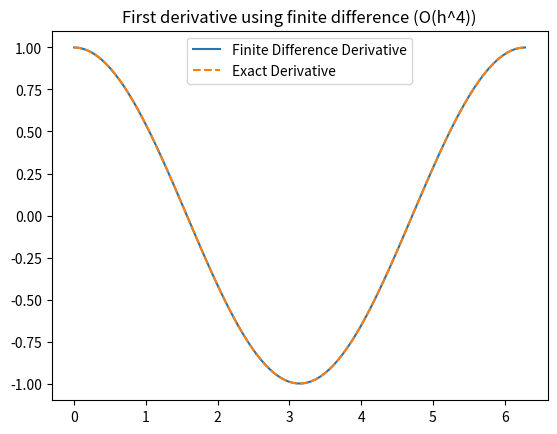

Reproduce this figure in Python.
import numpy as np
from scipy import stats
from scipy.integrate import trapezoid

def average(data, mode='arithmetic', weights=None, window=2, time=None):
    """
    Compute column-wise averages over a 2D data array with multiple modes.
    
    Parameters:
        data (array-like): 2D iterable of shape (n_samples, n_features). May contain np.nan, None, or ''.
        mode (str): Averaging mode. Options:
            - 'arithmetic': Simple mean (default)
            - 'weighted': Weighted average (requires `weights`)
            - 'geometric': Geometric mean
            - 'harmonic': Harmonic mean
            - 'median': Median
            - 'mode': Most frequent value
            - 'moving': Moving average (requires `window`)
            - 'trapezoidal': Integral-based average (requires `time`)
        weights (array-like): Optional. Weights for 'weighted' mode.
        window (int): Window size for 'moving' average.
        time (array-like): Time values for 'trapezoidal' mode.

    Returns:
        numpy.ndarray: 1D or 2D array of averages per column. Missing columns → None; partial NaN → skip; all-NaN → np.nan.
    """
    data = np.asarray(data, dtype=object)

    if data.size == 0:
        return np.array([], dtype=object)

    n_rows, n_cols = data.shape if data.ndim == 2 else (len(data), 1)
    results = []

    if mode == 'moving':
        # Moving average returns 2D output
        moving_results = []
        for col in range(n_cols):
            col_data = np.array([x[col] if isinstance(x, (list, tuple, np.ndarray)) else x for x in data], dtype=object)
            valid = np.array([(x if isinstance(x, (int, float, np.number)) and not np.isnan(x) else np.nan) for x in col_data])
            col_result = []
            for i in range(n_rows - window + 1):
                window_vals = valid[i:i + window]
                if np.all(np.isnan(window_vals)):
                    col_result.append(None)
                else:
                    col_result.append(np.nanmean(window_vals))
            moving_results.append(col_result)
        return np.array(moving_results, dtype=object).T

    for col in range(n_cols):
        column = np.array([row[col] if isinstance(row, (list, tuple, np.ndarray)) else row for row in data], dtype=object)
        valid = np.array([
            x if isinstance(x, (int, float, np.number)) and not isinstance(x, bool) and not (isinstance(x, float) and np.isnan(x)) else np.nan
            for x in column
        ], dtype=float)
        valid_mask = ~np.isnan(valid)
        valid_vals = valid[valid_mask]

        if len(valid_vals) == 0:
            if np.all(np.equal(column, None)) or np.all(column == ''):
                results.append(None)
            else:
                results.append(np.nan)
            continue

        if mode == 'arithmetic':
            results.append(np.nanmean(valid_vals))

        elif mode == 'weighted':
            if weights is None:
                raise ValueError("Weights are required for weighted average.")
            w = np.asarray(weights, dtype=float)
            w = w[valid_mask]
            results.append(np.average(valid_vals, weights=w))

        elif mode == 'geometric':
            results.append(stats.gmean(valid_vals))

        elif mode == 'harmonic':
            results.append(stats.hmean(valid_vals))

        elif mode == 'median':
            results.append(np.nanmedian(valid_vals))

        elif mode == 'mode':
            m = stats.mode(valid_vals, nan_policy='omit')
            results.append(m.mode[0] if len(m.mode) else np.nan)

        elif mode == 'trapezoidal':
            if time is None:
                raise ValueError("Time values are required for trapezoidal average.")
            t = np.asarray(time, dtype=float)
            valid_t = t[valid_mask]
            values = valid_vals
            if len(values) < 2:
                results.append(np.nan)
            else:
                integral = trapezoid(values, x=valid_t)
                duration = valid_t[-1] - valid_t[0]
                results.append(integral / duration if duration != 0 else np.nan)

        else:
            raise ValueError(f"Unsupported averaging mode: {mode}")

    return np.array(results, dtype=object)

def safe_divide(numerator, denominator, warnings=False):
    """
    Safely divide two numbers (scalars, arrays, or combinations thereof),
    avoiding division by zero or invalid operations and propagating NaNs
    from numerator or denominator.

    Parameters:
    ----------
    numerator : float, int, array-like
        The numerator(s) in the division.
    denominator : float, int, array-like
        The denominator(s) in the division.
    warnings: bool
        When True, prints warnings to the terminal

    Returns:
    -------
    result : float or np.ndarray
        The result of the division. Any division by zero or invalid result
        (e.g., inf, -inf, nan) is replaced with np.nan.
        Also, if numerator or denominator is NaN at any position, result is NaN there.

    """
    numerator = np.asarray(numerator, dtype=float)
    denominator = np.asarray(denominator, dtype=float)

    # Detect division by zero positions before division
    zero_div_mask = (denominator == 0)

    with np.errstate(divide='ignore', invalid='ignore'):
        result = np.true_divide(numerator, denominator)

    # Create a mask where numerator or denominator is nan
    nan_mask = np.isnan(numerator) | np.isnan(denominator)

    # Also replace inf, -inf, and nan in result with nan
    invalid_mask = ~np.isfinite(result)

    # Combine masks so that all invalid places are nan
    combined_mask = nan_mask | invalid_mask

    if np.any(zero_div_mask):
        if warnings == True:
            print("Error: Division by zero encountered.")

    if np.isscalar(result):
        if combined_mask:
            return np.nan
        return result

    result[combined_mask] = np.nan

    return result

def derivative_FDM(y, x, derivative, accuracy):
    """
    Compute the finite difference derivative of a function with uniform spacing.
    
    Parameters:
        y : np.ndarray
            Vector of function values.
        x : np.ndarray
            Vector of grid points (must be uniformly spaced).
        derivative : int
            Order of the derivative to compute (e.g., 1 for first derivative).
        accuracy : int
            Desired order of accuracy (e.g., 2 for O(h^2)).
    
    Returns:
        dy_dx : np.ndarray
            Vector of the derivative values at each point.
        x_used : np.ndarray
            Possibly trimmed x corresponding to dy_dx.
        error_term : str
            The truncation error term in big-O notation, e.g., "O(h^2)".
    """

    CD_COEFFS = {
    (1, 2):  [ -0.5, 0, 0.5 ],
    (1, 4):  [ 1/12, -2/3, 0, 2/3, -1/12 ],
    (1, 6):  [ -1/60, 3/20, -3/4, 0, 3/4, -3/20, 1/60 ],
    (1, 8):  [ 1/280, -4/105, 1/5, -4/5, 0, 4/5, -1/5, 4/105, -1/280 ],
    (2, 2):  [ 1, -2, 1 ],
    (2, 4):  [ -1/12, 4/3, -5/2, 4/3, -1/12 ],
    (2, 6):  [ 1/90, -3/20, 3/2, -49/18, 3/2, -3/20, 1/90 ],
    (2, 8):  [ -1/560, 8/315, -1/5, 8/5, -205/72, 8/5, -1/5, 8/315, -1/560 ],
    (3, 2):  [ -0.5, 1, 0, -1, 0.5 ],
    (3, 4):  [ 1/8, -1, 13/8, 0, -13/8, 1, -1/8 ],
    (3, 6):  [ -7/240, 3/10, -169/120, 61/30, 0, -61/30, 169/120, -3/10, 7/240 ],
    (4, 2):  [ 1, -4, 6, -4, 1 ],
    (4, 4):  [ -1/6, 2, -13/2, 28/3, -13/2, 2, -1/6 ],
    (4, 6):  [ 7/240, -2/5, 169/60, -122/15, 91/8, -122/15, 169/60, -2/5, 7/240 ]
}
    
    FD_COEFFS = {
    (1, 1): [-1, 1],
    (1, 2): [-3/2, 2, -1/2],
    (1, 3): [-11/6, 3, -3/2, 1/3],
    (1, 4): [-25/12, 4, -3, 4/3, -1/4],
    (1, 5): [-137/60, 5, -5, 10/3, -5/4, 1/5],
    (1, 6): [-49/20, 6, -15/2, 20/3, -15/4, 6/5, -1/6],
    (2, 1): [1, -2, 1],
    (2, 2): [2, -5, 4, -1],
    (2, 3): [35/12, -26/3, 19/2, -14/3, 11/12],
    (2, 4): [15/4, -77/6, 107/6, -13, 61/12, -5/6],
    (2, 5): [203/45, -87/5, 117/4, -254/9, 33/2, -27/5, 137/180],
    (2, 6): [469/90, -223/10, 879/20, -949/18, 41, -201/10, 1019/180, -7/10],
    (3, 1): [-1, 3, -3, 1],
    (3, 2): [-5/2, 9, -12, 7, -3/2],
    (3, 3): [-17/4, 71/4, -59/2, 49/2, -41/4, 7/4],
    (3, 4): [-49/8, 29, -461/8, 62, -307/8, 13, -15/8],
    (4, 1): [1, -4, 6, -4, 1],
    (4, 2): [3, -14, 26, -24, 11, -2],
    (4, 3): [35/6, -31, 137/2, -242/3, 107/2, -19, 17/6],
    (4, 4): [28/3, -111/2, 142, -1219/6, 176, -185/2, 82/3, -7/2],
}
    
    BD_COEFFS = {
    (1, 1): [1, -1],
    (1, 2): [1/2, -2, 3/2],
    (1, 3): [-1/3, 3/2, -3, 11/6],
    (1, 4): [1/4, -4/3, 3, -4, 25/12],
    (1, 5): [-1/5, 5/4, -10/3, 5, -5, 137/60],
    (1, 6): [1/6, -6/5, 15/4, -20/3, 15/2, -6, 49/20],

    (2, 1): [1, -2, 1],
    (2, 2): [-1, 4, -5, 2],
    (2, 3): [11/12, -14/3, 19/2, -26/3, 35/12],
    (2, 4): [-5/6, 61/12, -13, 107/6, -77/6, 15/4],
    (2, 5): [137/180, -27/5, 33/2, -254/9, 117/4, -87/5, 203/45],
    (2, 6): [-7/10, 1019/180, -201/10, 41, -949/18, 879/20, -223/10, 469/90],

    (3, 1): [-1, 3, -3, 1],
    (3, 2): [3/2, -7, 12, -9, 5/2],
    (3, 3): [-7/4, 41/4, -49/2, 59/2, -71/4, 17/4],
    (3, 4): [15/8, -13, 307/8, -62, 461/8, -29, 49/8],

    (4, 1): [1, -4, 6, -4, 1],
    (4, 2): [-2, 11, -24, 26, -14, 3],
    (4, 3): [17/6, -19, 107/2, -242/3, 137/2, -31, 35/6],
    (4, 4): [-7/2, 82/3, -185/2, 176, -1219/6, 142, -111/2, 28/3],
}

    def CD(y, x, derivative=1, accuracy=4):
        """
        Central finite difference derivative calculation.
        
        Parameters:
            y : array_like
                Function values at discrete points.
            x : array_like
                Grid points (must be uniform).
            derivative : int
                Derivative order (1, 2, 3, 4).
            accuracy : int
                Order of accuracy (2, 4, 6, 8).
        
        Returns:
            dydx : ndarray
                Derivative array, only for valid central points.
        """
        y = np.asarray(y)
        x = np.asarray(x)
        h = x[1] - x[0]
        

        key = (derivative, accuracy)
        if key not in CD_COEFFS:
            raise ValueError(f"Unsupported derivative={derivative}, accuracy={accuracy}")

        coeffs = np.array(CD_COEFFS[key])
        stencil_size = len(coeffs)
        offset = stencil_size // 2

        dydx = np.full_like(y, np.nan, dtype=float)

        # Apply stencil at interior points
        for i in range(offset, len(y) - offset):
            window = y[i - offset:i + offset + 1]
            dydx[i] = np.dot(coeffs, window) / (h ** derivative)

        return dydx

    def FD(y, x, derivative=1, accuracy=4):
        """
        Forward finite difference derivative calculation (for uniform grids).
        
        Parameters:
            y : array_like
                Function values at discrete points.
            x : array_like
                Grid points (must be uniform).
            derivative : int
                Derivative order (1, 2, 3, 4).
            accuracy : int
                Order of accuracy (1, 2, ..., 6).
        
        Returns:
            dydx : ndarray
                Derivative array, only at valid forward points (rest are NaN).
        """
        y = np.asarray(y)
        x = np.asarray(x)
        h = x[1] - x[0]
        


        key = (derivative, accuracy)
        if key not in FD_COEFFS:
            raise ValueError(f"Unsupported derivative={derivative}, accuracy={accuracy}")

        coeffs = np.array(FD_COEFFS[key])
        stencil_size = len(coeffs)

        dydx = np.full_like(y, np.nan, dtype=float)

        for i in range(len(y) - stencil_size + 1):
            window = y[i:i + stencil_size]
            dydx[i] = np.dot(coeffs, window) / (h ** derivative)

        return dydx

    def BD(y, x, derivative=1, accuracy=4):
        """
        Backward finite difference derivative calculation (for uniform grids).
        
        Parameters:
            y : array_like
                Function values at discrete points.
            x : array_like
                Grid points (must be uniform).
            derivative : int
                Derivative order (1, 2, 3, 4).
            accuracy : int
                Order of accuracy (1, 2, ...).
        
        Returns:
            dydx : ndarray
                Derivative array, only at valid backward points (rest are NaN).
        """
        y = np.asarray(y)
        x = np.asarray(x)
        h = x[1] - x[0]


        key = (derivative, accuracy)
        if key not in FD_COEFFS:
            raise ValueError(f"Unsupported derivative={derivative}, accuracy={accuracy}")

        coeffs = -np.array(FD_COEFFS[key])[::-1]  # Reverse to align with y[i - n: i + 1]
        stencil_size = len(coeffs)

        dydx = np.full_like(y, np.nan, dtype=float)

        for i in range(stencil_size - 1, len(y)):
            window = y[i - stencil_size + 1:i + 1]
            dydx[i] = np.dot(coeffs, window) / (h ** derivative)

        return dydx

    # === 1. Uniform spacing check ===
    h_arr = np.diff(x)
    if not np.allclose(h_arr, h_arr[0]):
        raise ValueError("Non-uniform spacing detected. This method only supports uniform grids.")
    h = h_arr[0]

    # === 2. Check accuracy support ===
    available_keys = set(FD_COEFFS.keys())
    if (derivative, accuracy) not in available_keys:
        raise ValueError(f"Accuracy {accuracy} not available for derivative order {derivative}.")

    # === 3. Compute derivatives using each method vectorized ===
    dydx_fd = FD(y, x, derivative, accuracy)
    dydx_bd = BD(y, x, derivative, accuracy)
    dydx_cd = CD(y, x, derivative, accuracy)

    # === 4. Combine results to final output ===
    coeffs_cd = np.array(CD_COEFFS[(derivative, accuracy)])
    half_width = len(coeffs_cd) // 2
    n = len(y)

    dy_dx = np.full_like(y, np.nan, dtype=float)

    # Forward difference at start
    dy_dx[:half_width] = dydx_fd[:half_width]

    # Backward difference at end
    dy_dx[-half_width:] = dydx_bd[-half_width:]

    # Central difference in the middle
    dy_dx[half_width:n - half_width] = dydx_cd[half_width:n - half_width]

    # === 5. Return values ===
    error_term = f"O(h^{accuracy})"
    return {
    "derivative": dy_dx,
    "x": x,
    "error_term": error_term}


if __name__ == "__main__":
    # Test the derivative_FDM function
    
    # Define grid and function
    x = np.linspace(0, 2 * np.pi, 100)
    y = np.sin(x)
    
    # Compute first derivative (cosine)
    results = derivative_FDM(y, x, derivative=1, accuracy=4)
    dy_dx = results["derivative"]
    x_out = results["x"]
    error_term = results["error_term"]
    
    # Exact derivative for comparison
    exact = np.cos(x_out)
    
    # Plot results
    import matplotlib.pyplot as plt
    plt.plot(x_out, dy_dx, label="Finite Difference Derivative")
    plt.plot(x_out, exact, '--', label="Exact Derivative")
    plt.title(f"First derivative using finite difference ({error_term})")
    plt.legend()
    plt.show()


